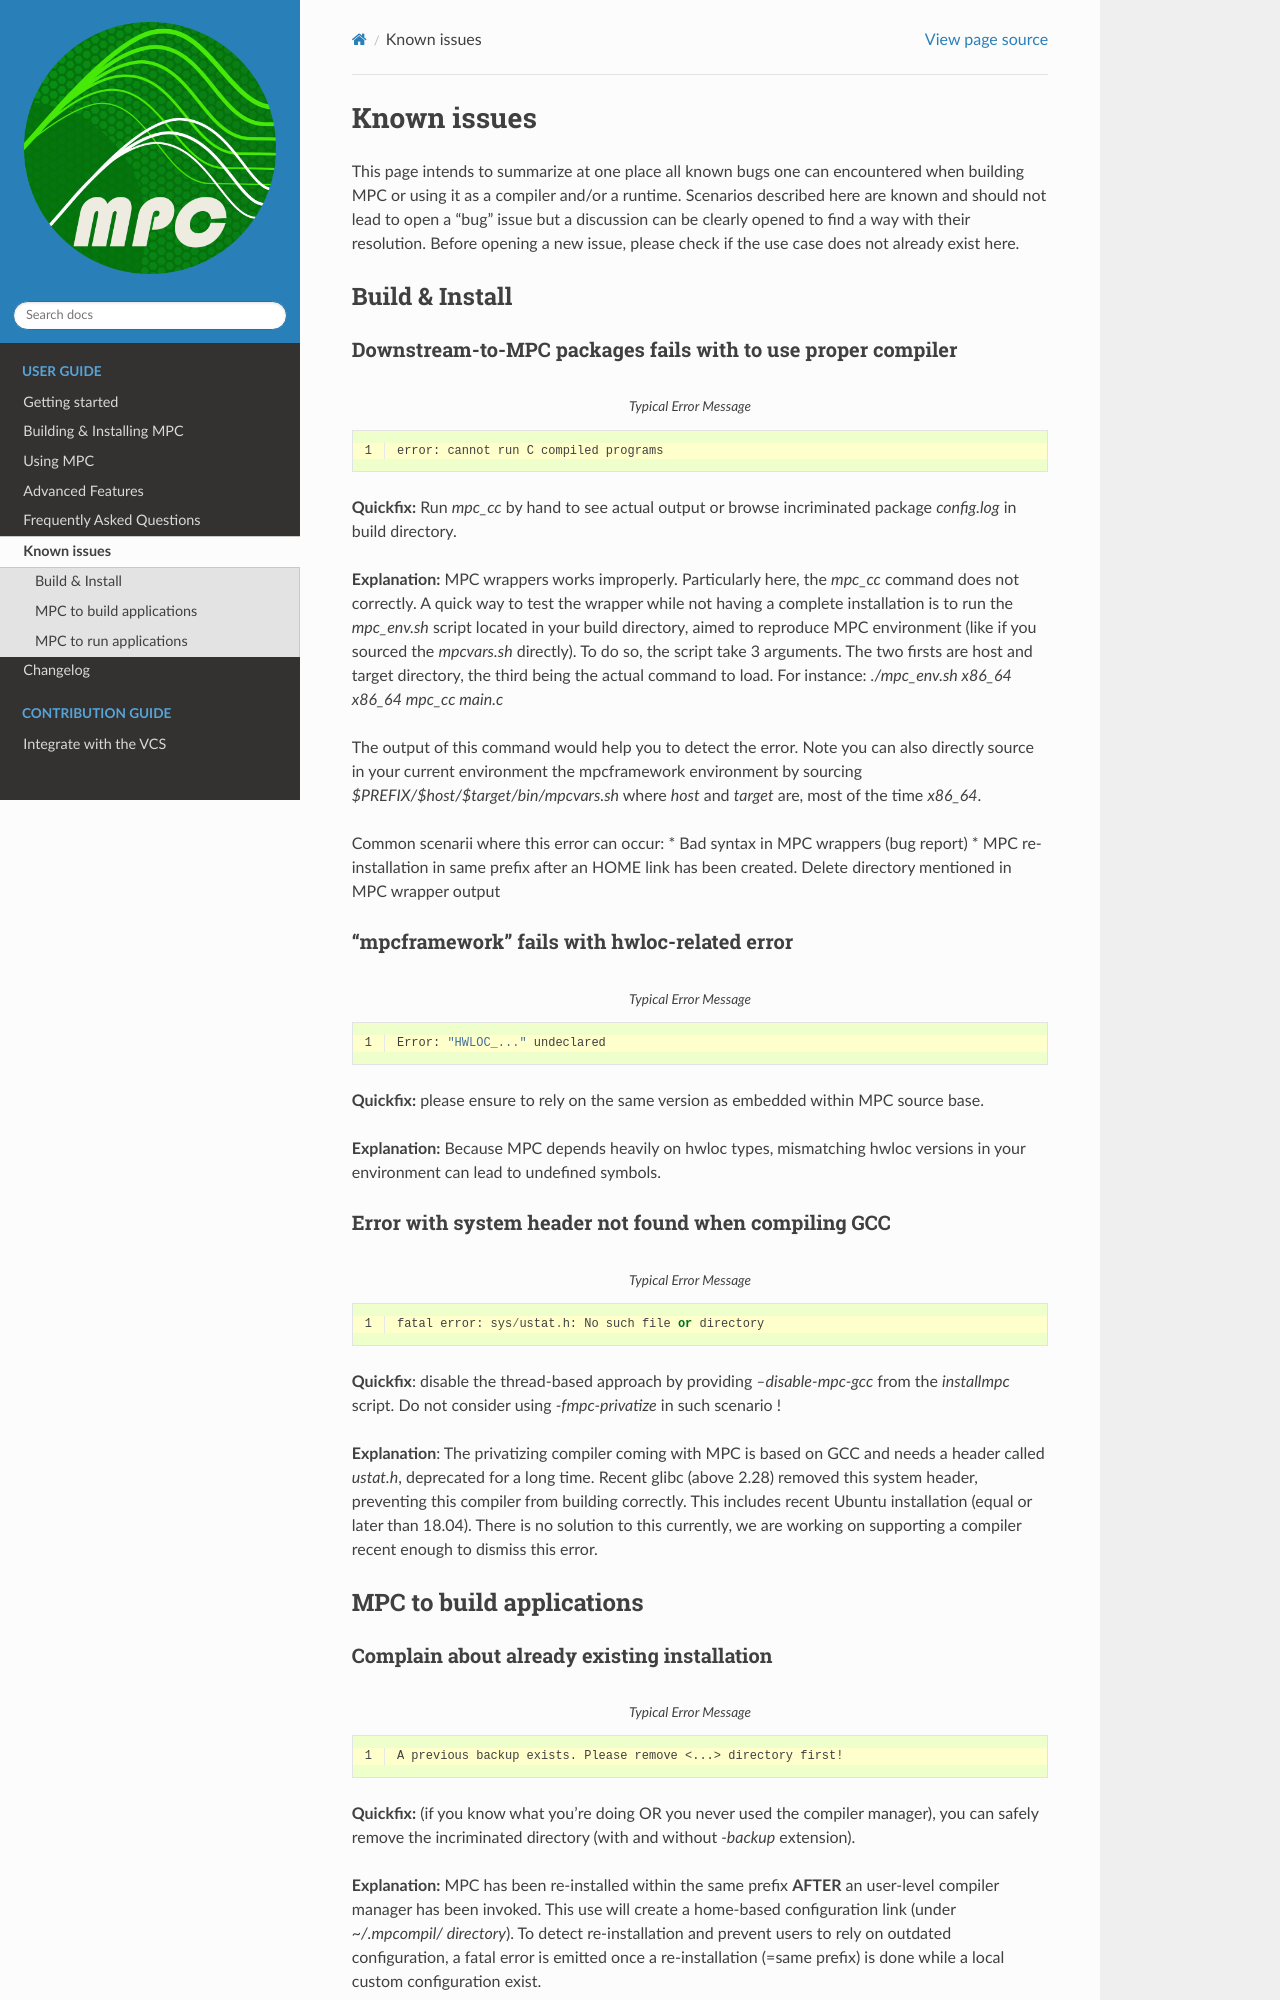

repository: cea-hpc/mpc · page: issues.html · generator: sphinx

============
Known issues
============

This page intends to summarize at one place all known bugs one can encountered
when building MPC or using it as a compiler and/or a runtime. Scenarios
described here are known and should not lead to open a "bug" issue but a
discussion can be clearly opened to find a way with their resolution. Before
opening a new issue, please check if the use case does not already exist here.

.. toctree::
    :maxdepth: 2


---------------
Build & Install
---------------

Downstream-to-MPC packages fails with to use proper compiler
''''''''''''''''''''''''''''''''''''''''''''''''''''''''''''

.. code-block::
    :linenos:
    :emphasize-lines: 1
    :caption: Typical Error Message

    error: cannot run C compiled programs


**Quickfix:** Run `mpc_cc` by hand to see actual output or browse incriminated
package `config.log` in build directory.

**Explanation:** MPC wrappers works improperly. Particularly here, the `mpc_cc`
command does not correctly. A quick way to test the wrapper while not having a
complete installation is to run the `mpc_env.sh` script located in your build
directory, aimed to reproduce MPC environment (like if you sourced the
`mpcvars.sh` directly). To do so, the script take 3 arguments. The two firsts
are host and target directory, the third being the actual command to load. For
instance: `./mpc_env.sh x86_64 x86_64 mpc_cc main.c`

The output of this command would help you to detect the error. Note you can also
directly source in your current environment the mpcframework environment by
sourcing `$PREFIX/$host/$target/bin/mpcvars.sh` where *host* and *target* are,
most of the time `x86_64`.

Common scenarii where this error can occur:
* Bad syntax in MPC wrappers (bug report)
* MPC re-installation in same prefix after an HOME link has been created. Delete
directory mentioned in MPC wrapper output


"mpcframework" fails with hwloc-related error
'''''''''''''''''''''''''''''''''''''''''''''


.. code-block::
    :linenos:
    :emphasize-lines: 1
    :caption: Typical Error Message

    Error: "HWLOC_..." undeclared


**Quickfix:** please ensure to rely on the same version as embedded
within MPC source base.

**Explanation:** Because MPC depends heavily on hwloc types, mismatching hwloc versions in your environment can lead to undefined symbols.

Error with system header not found when compiling GCC
'''''''''''''''''''''''''''''''''''''''''''''''''''''


.. code-block::
    :linenos:
    :emphasize-lines: 1
    :caption: Typical Error Message

    fatal error: sys/ustat.h: No such file or directory

**Quickfix**: disable the thread-based approach by providing `--disable-mpc-gcc`
from the `installmpc` script. Do not consider using `-fmpc-privatize` in such
scenario !

**Explanation**: The privatizing compiler coming with MPC is based on GCC and
needs a header called `ustat.h`, deprecated for a long time. Recent glibc
(above 2.28) removed this system header, preventing this compiler from building
correctly. This includes recent Ubuntu installation (equal or later than 18.04).
There is no solution to this currently, we are working on supporting a compiler
recent enough to dismiss this error.

-------------------------
MPC to build applications
-------------------------
